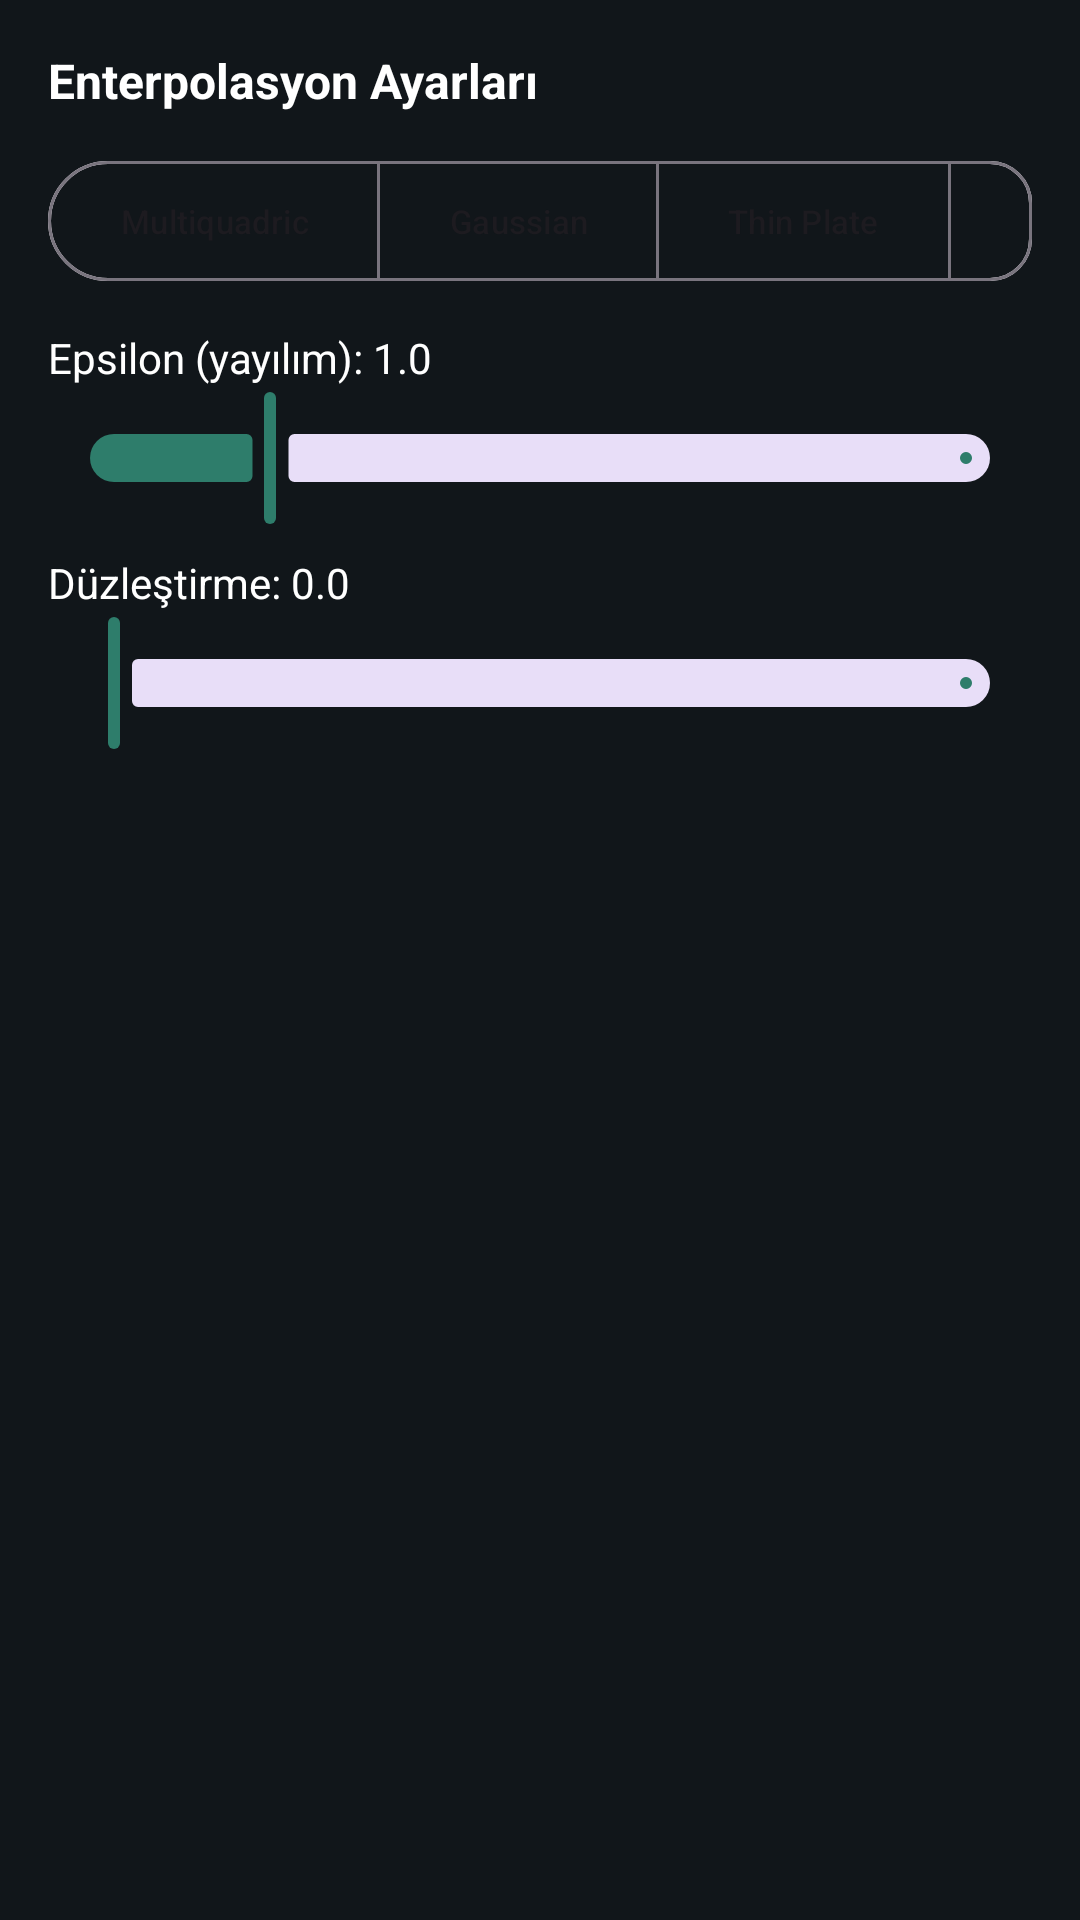

Produce the Android XML layout that renders to this screen, including the resource entries it uses.
<!-- AndroidManifest.xml: application theme Theme.KayserAreaScan -->
<!-- res/layout/fragment_rbf_properties.xml -->
<?xml version="1.0" encoding="utf-8"?>
<LinearLayout xmlns:android="http://schemas.android.com/apk/res/android"
 xmlns:app="http://schemas.android.com/apk/res-auto"  
 android:layout_width="match_parent"
    android:layout_height="match_parent"
    android:orientation="vertical"
    android:padding="16dp">

    <TextView
        android:layout_width="wrap_content"
        android:layout_height="wrap_content"
        android:text="@string/rbf_settings_text"
        android:textColor="@android:color/white"
        android:textStyle="bold"
        android:textSize="16sp" />

    <com.google.android.material.button.MaterialButtonToggleGroup
        android:id="@+id/kernelToggleGroup"
        android:layout_width="wrap_content"
        android:layout_height="wrap_content"
        android:layout_marginTop="12dp"
        app:singleSelection="true">

        <com.google.android.material.button.MaterialButton
            android:id="@+id/kernelMultiquadricButton"
            style="?attr/materialButtonOutlinedStyle"
            android:layout_width="wrap_content"
            android:layout_height="wrap_content"
            android:textSize="11sp"
            android:text="Multiquadric" />
        <com.google.android.material.button.MaterialButton
            android:id="@+id/kernelGaussianButton"
            style="?attr/materialButtonOutlinedStyle"
            android:layout_width="wrap_content"
            android:layout_height="wrap_content"
            android:textSize="11sp"
            android:text="Gaussian" />
        <com.google.android.material.button.MaterialButton
            android:id="@+id/kernelThinPlateButton"
            style="?attr/materialButtonOutlinedStyle"
            android:layout_width="wrap_content"
            android:layout_height="wrap_content"
            android:textSize="11sp"
            android:text="Thin Plate" />
        <com.google.android.material.button.MaterialButton
            android:id="@+id/kernelLinearButton"
            style="?attr/materialButtonOutlinedStyle"
            android:layout_width="wrap_content"
            android:layout_height="wrap_content"
            android:textSize="11sp"
            android:text="Lineer" />
    </com.google.android.material.button.MaterialButtonToggleGroup>

    <TextView
        android:id="@+id/epsilonLabel"
        android:layout_width="wrap_content"
        android:layout_height="wrap_content"
        android:layout_marginTop="12dp"
        android:textColor="@android:color/white"
        android:text="Epsilon (yayılım): 1.0" />
    <com.google.android.material.slider.Slider
        android:id="@+id/epsilonSlider"
        android:layout_width="match_parent"
        android:layout_height="wrap_content"
        android:valueFrom="0.1"
        android:valueTo="5.0"
        android:value="1.0" />

    <TextView
        android:id="@+id/smoothingLabel"
        android:layout_width="wrap_content"
        android:layout_height="wrap_content"
        android:layout_marginTop="8dp"
        android:textColor="@android:color/white"
        android:text="Düzleştirme: 0.0" />
    <com.google.android.material.slider.Slider
        android:id="@+id/smoothingSlider"
        android:layout_width="match_parent"
        android:layout_height="wrap_content"
        android:valueFrom="0.0"
        android:valueTo="1.0"
        android:value="0.0" />

</LinearLayout>
<!-- resources referenced by this layout -->
<resources>
  <string name="rbf_settings_text">Enterpolasyon Ayarları</string>
  <style name="Theme.KayserAreaScan" parent="Theme.Material3.DayNight.NoActionBar">
          <item name="colorPrimary">@color/kayser_primary</item>
          <item name="colorOnPrimary">@color/kayser_on_primary</item>
          <item name="colorSecondary">@color/kayser_secondary</item>
          <item name="android:statusBarColor">@color/kayser_background</item>
          <item name="android:windowBackground">@color/kayser_background</item>
      </style>
  <color name="kayser_primary">#2E7D6B</color>
  <color name="kayser_on_primary">#FFFFFF</color>
  <color name="kayser_secondary">#C9A227</color>
  <color name="kayser_background">#11161A</color>
</resources>
